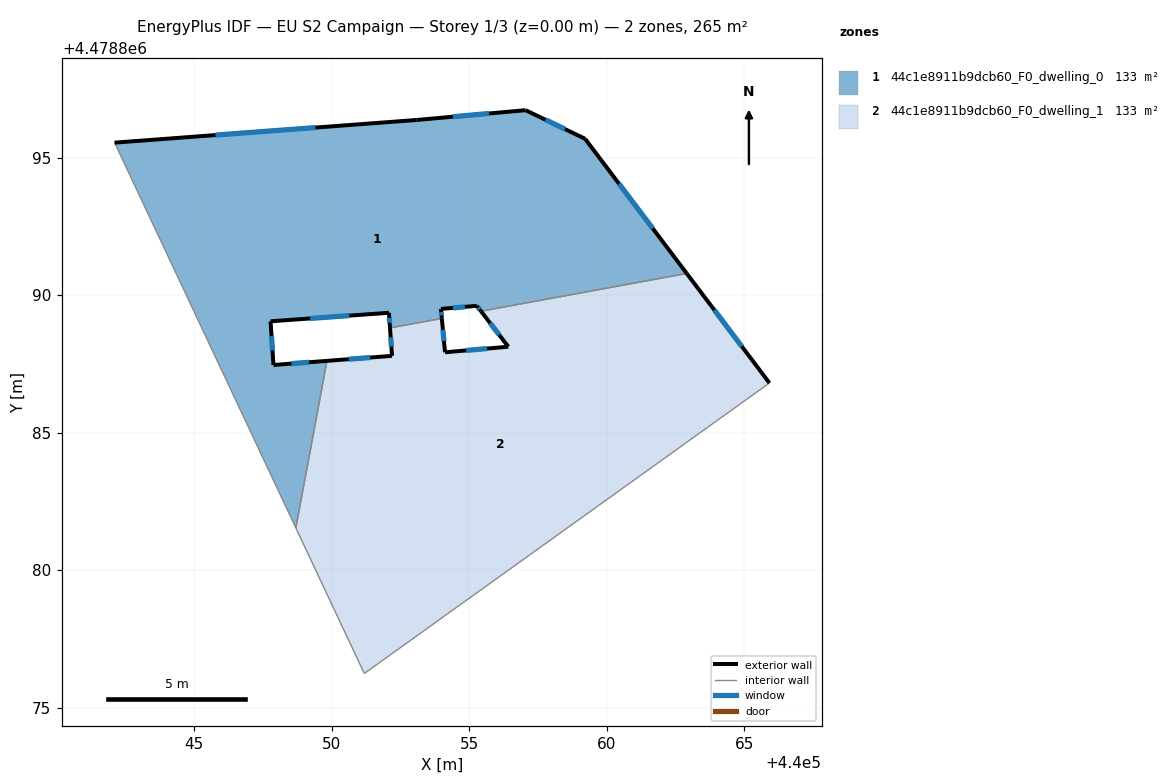
=== STOREY PLAN SPEC (per zone: floor XY polygon, exterior-wall plan segments, windows/doors) ===
zone 1: 44c1e8911b9dcb60_F0_dwelling_0  (132.7 m²)
  floor: (440062.91, 4478890.79) (440059.22, 4478895.68) (440057.05, 4478896.72) (440053.08, 4478896.37) (440042.11, 4478895.54) (440048.70, 4478881.54) (440049.84, 4478887.61) (440047.89, 4478887.46) (440047.78, 4478889.05) (440052.09, 4478889.36) (440052.13, 4478888.81) (440054.01, 4478889.15) (440053.98, 4478889.50) (440055.28, 4478889.61) (440055.43, 4478889.41)
  exterior wall: (440055.43, 4478889.41) – (440055.28, 4478889.61)  [0.2 m]
    window: (440055.38, 4478889.48) – (440055.33, 4478889.54)  [0.1 m²]
  exterior wall: (440055.28, 4478889.61) – (440053.98, 4478889.50)  [1.3 m]
    window: (440054.85, 4478889.57) – (440054.41, 4478889.53)  [0.4 m²]
  exterior wall: (440053.98, 4478889.50) – (440054.01, 4478889.15)  [0.3 m]
    window: (440053.99, 4478889.38) – (440054.00, 4478889.27)  [0.1 m²]
  exterior wall: (440052.13, 4478888.81) – (440052.09, 4478889.36)  [0.6 m]
    window: (440052.11, 4478888.99) – (440052.10, 4478889.17)  [0.2 m²]
  exterior wall: (440052.09, 4478889.36) – (440047.78, 4478889.05)  [4.3 m]
    window: (440050.65, 4478889.25) – (440049.22, 4478889.15)  [1.4 m²]
  exterior wall: (440047.78, 4478889.05) – (440047.89, 4478887.46)  [1.6 m]
    window: (440047.82, 4478888.52) – (440047.85, 4478887.99)  [0.5 m²]
  exterior wall: (440047.89, 4478887.46) – (440049.84, 4478887.61)  [2.0 m]
    window: (440048.54, 4478887.51) – (440049.18, 4478887.56)  [0.6 m²]
  exterior wall: (440042.11, 4478895.54) – (440053.08, 4478896.37)  [11.0 m]
    window: (440045.78, 4478895.82) – (440049.42, 4478896.09)  [3.6 m²]
  exterior wall: (440053.08, 4478896.37) – (440057.05, 4478896.72)  [4.0 m]
    window: (440054.41, 4478896.48) – (440055.73, 4478896.60)  [1.3 m²]
  exterior wall: (440057.05, 4478896.72) – (440059.22, 4478895.68)  [2.4 m]
    window: (440057.78, 4478896.37) – (440058.49, 4478896.03)  [0.8 m²]
  exterior wall: (440059.22, 4478895.68) – (440062.91, 4478890.79)  [6.1 m]
    window: (440060.45, 4478894.05) – (440061.68, 4478892.42)  [2.0 m²]
  interior walls: 4
zone 2: 44c1e8911b9dcb60_F0_dwelling_1  (132.7 m²)
  floor: (440065.92, 4478886.80) (440062.91, 4478890.79) (440055.43, 4478889.41) (440056.43, 4478888.12) (440054.13, 4478887.92) (440054.01, 4478889.15) (440052.13, 4478888.81) (440052.20, 4478887.79) (440049.84, 4478887.61) (440048.70, 4478881.54) (440051.19, 4478876.24)
  exterior wall: (440049.84, 4478887.61) – (440052.20, 4478887.79)  [2.4 m]
    window: (440050.63, 4478887.67) – (440051.41, 4478887.73)  [0.8 m²]
  exterior wall: (440052.20, 4478887.79) – (440052.13, 4478888.81)  [1.0 m]
    window: (440052.18, 4478888.13) – (440052.15, 4478888.47)  [0.3 m²]
  exterior wall: (440054.01, 4478889.15) – (440054.13, 4478887.92)  [1.2 m]
    window: (440054.05, 4478888.74) – (440054.09, 4478888.33)  [0.4 m²]
  exterior wall: (440054.13, 4478887.92) – (440056.43, 4478888.12)  [2.3 m]
    window: (440054.89, 4478887.99) – (440055.66, 4478888.06)  [0.8 m²]
  exterior wall: (440056.43, 4478888.12) – (440055.43, 4478889.41)  [1.6 m]
    window: (440056.09, 4478888.55) – (440055.77, 4478888.98)  [0.5 m²]
  exterior wall: (440062.91, 4478890.79) – (440065.92, 4478886.80)  [5.0 m]
    window: (440063.92, 4478889.45) – (440064.92, 4478888.14)  [1.6 m²]
  interior walls: 5

=== DERIVED (storey summary) ===
Building: EU S2 Campaign
Storey: 1 of 3  (floor level z = 0.00 m)
Storey gross floor area: 265.5 m²
Zones on this storey: 2
  - 44c1e8911b9dcb60_F0_dwelling_0: floor 132.7 m²; exterior wall 33.8 m (101.5 m²); 11 window(s) 11.2 m²; WWR 11.0%
  - 44c1e8911b9dcb60_F0_dwelling_1: floor 132.7 m²; exterior wall 13.6 m (40.7 m²); 6 window(s) 4.5 m²; WWR 11.0%
Zone adjacency (shared interzone walls):
  - 44c1e8911b9dcb60_F0_dwelling_0 ↔ 44c1e8911b9dcb60_F0_dwelling_1